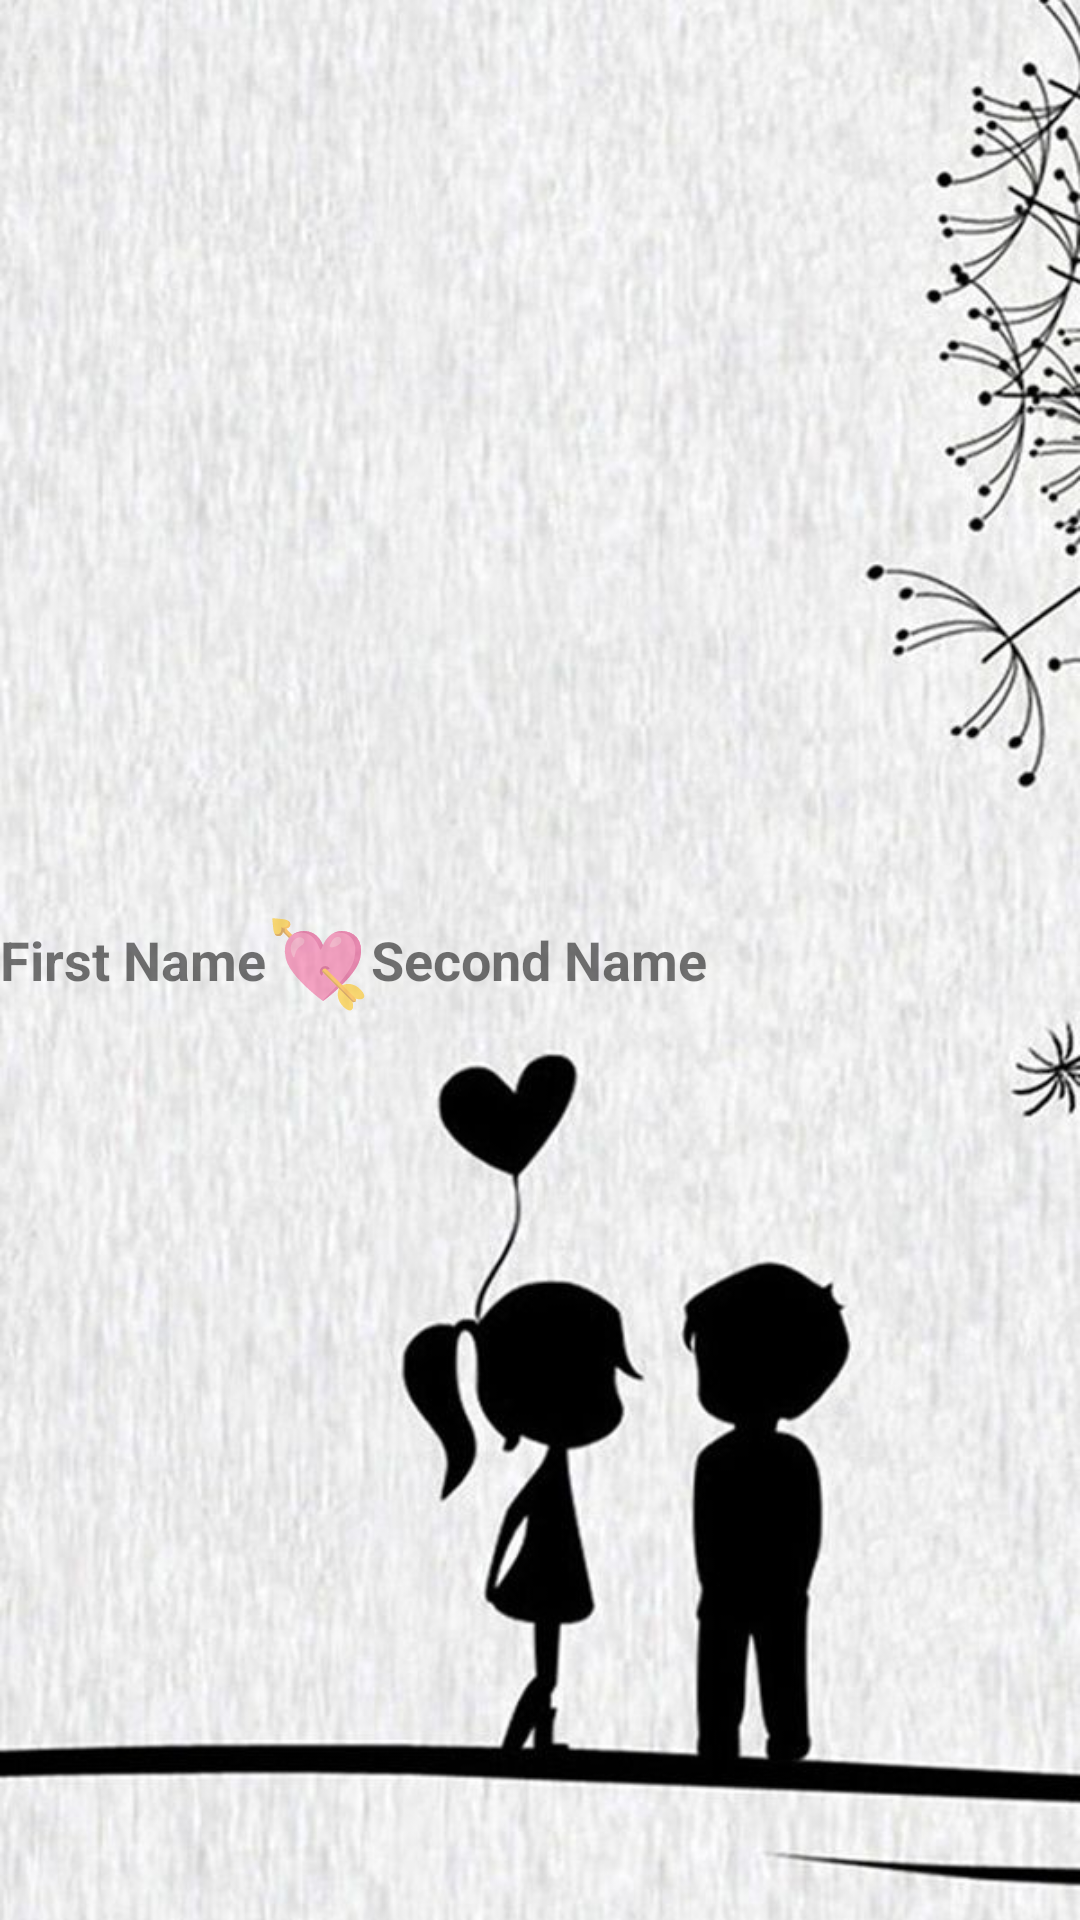

This screen was rendered from an Android layout file. Write that file and the resources it references.
<!-- AndroidManifest.xml: application theme Theme.LoveCanculator -->
<!-- res/layout/fragment_result.xml -->
<?xml version="1.0" encoding="utf-8"?>
<LinearLayout xmlns:android="http://schemas.android.com/apk/res/android"
    android:layout_width="match_parent"
    android:layout_height="match_parent"
    xmlns:tools="http://schemas.android.com/tools"
    android:background="@drawable/couple"
    tools:context=".ResultFragment">

    <TextView
        android:id="@+id/firstName"
        android:layout_width="wrap_content"
        android:layout_height="wrap_content"
        android:layout_gravity="center"
        android:text="First Name"
        android:textSize="18sp"
        android:textStyle="bold" />

    <TextView
        android:layout_width="wrap_content"
        android:layout_height="wrap_content"
        android:layout_gravity="center"
        android:layout_marginVertical="10dp"
        android:text="💘"
        android:textSize="28sp"
        android:textStyle="bold" />

    <TextView
        android:id="@+id/secondName"
        android:layout_width="wrap_content"
        android:layout_height="wrap_content"
        android:layout_gravity="center"
        android:text="Second Name"
        android:textSize="18sp"
        android:textStyle="bold" />
</LinearLayout>
<!-- resources referenced by this layout -->
<resources>
  <!-- drawable couple: png bitmap (drawable-v24, 72238 bytes) -->
  <style name="Theme.LoveCanculator" parent="Theme.MaterialComponents.DayNight.NoActionBar">
          
          <item name="colorPrimary">@color/purple_500</item>
          <item name="colorPrimaryVariant">@color/purple_700</item>
          <item name="colorOnPrimary">@color/white</item>
          
          <item name="colorSecondary">@color/teal_200</item>
          <item name="colorSecondaryVariant">@color/teal_700</item>
          <item name="colorOnSecondary">@color/black</item>
          
          <item name="android:statusBarColor" tools:targetApi="l">?attr/colorPrimaryVariant</item>
          
      </style>
  <color name="purple_500">#201E1E</color>
  <color name="purple_700">#E8E6EF</color>
  <color name="white">#FFFFFFFF</color>
  <color name="teal_200">#FF03DAC5</color>
  <color name="teal_700">#FF018786</color>
  <color name="black">#B62424</color>
</resources>
